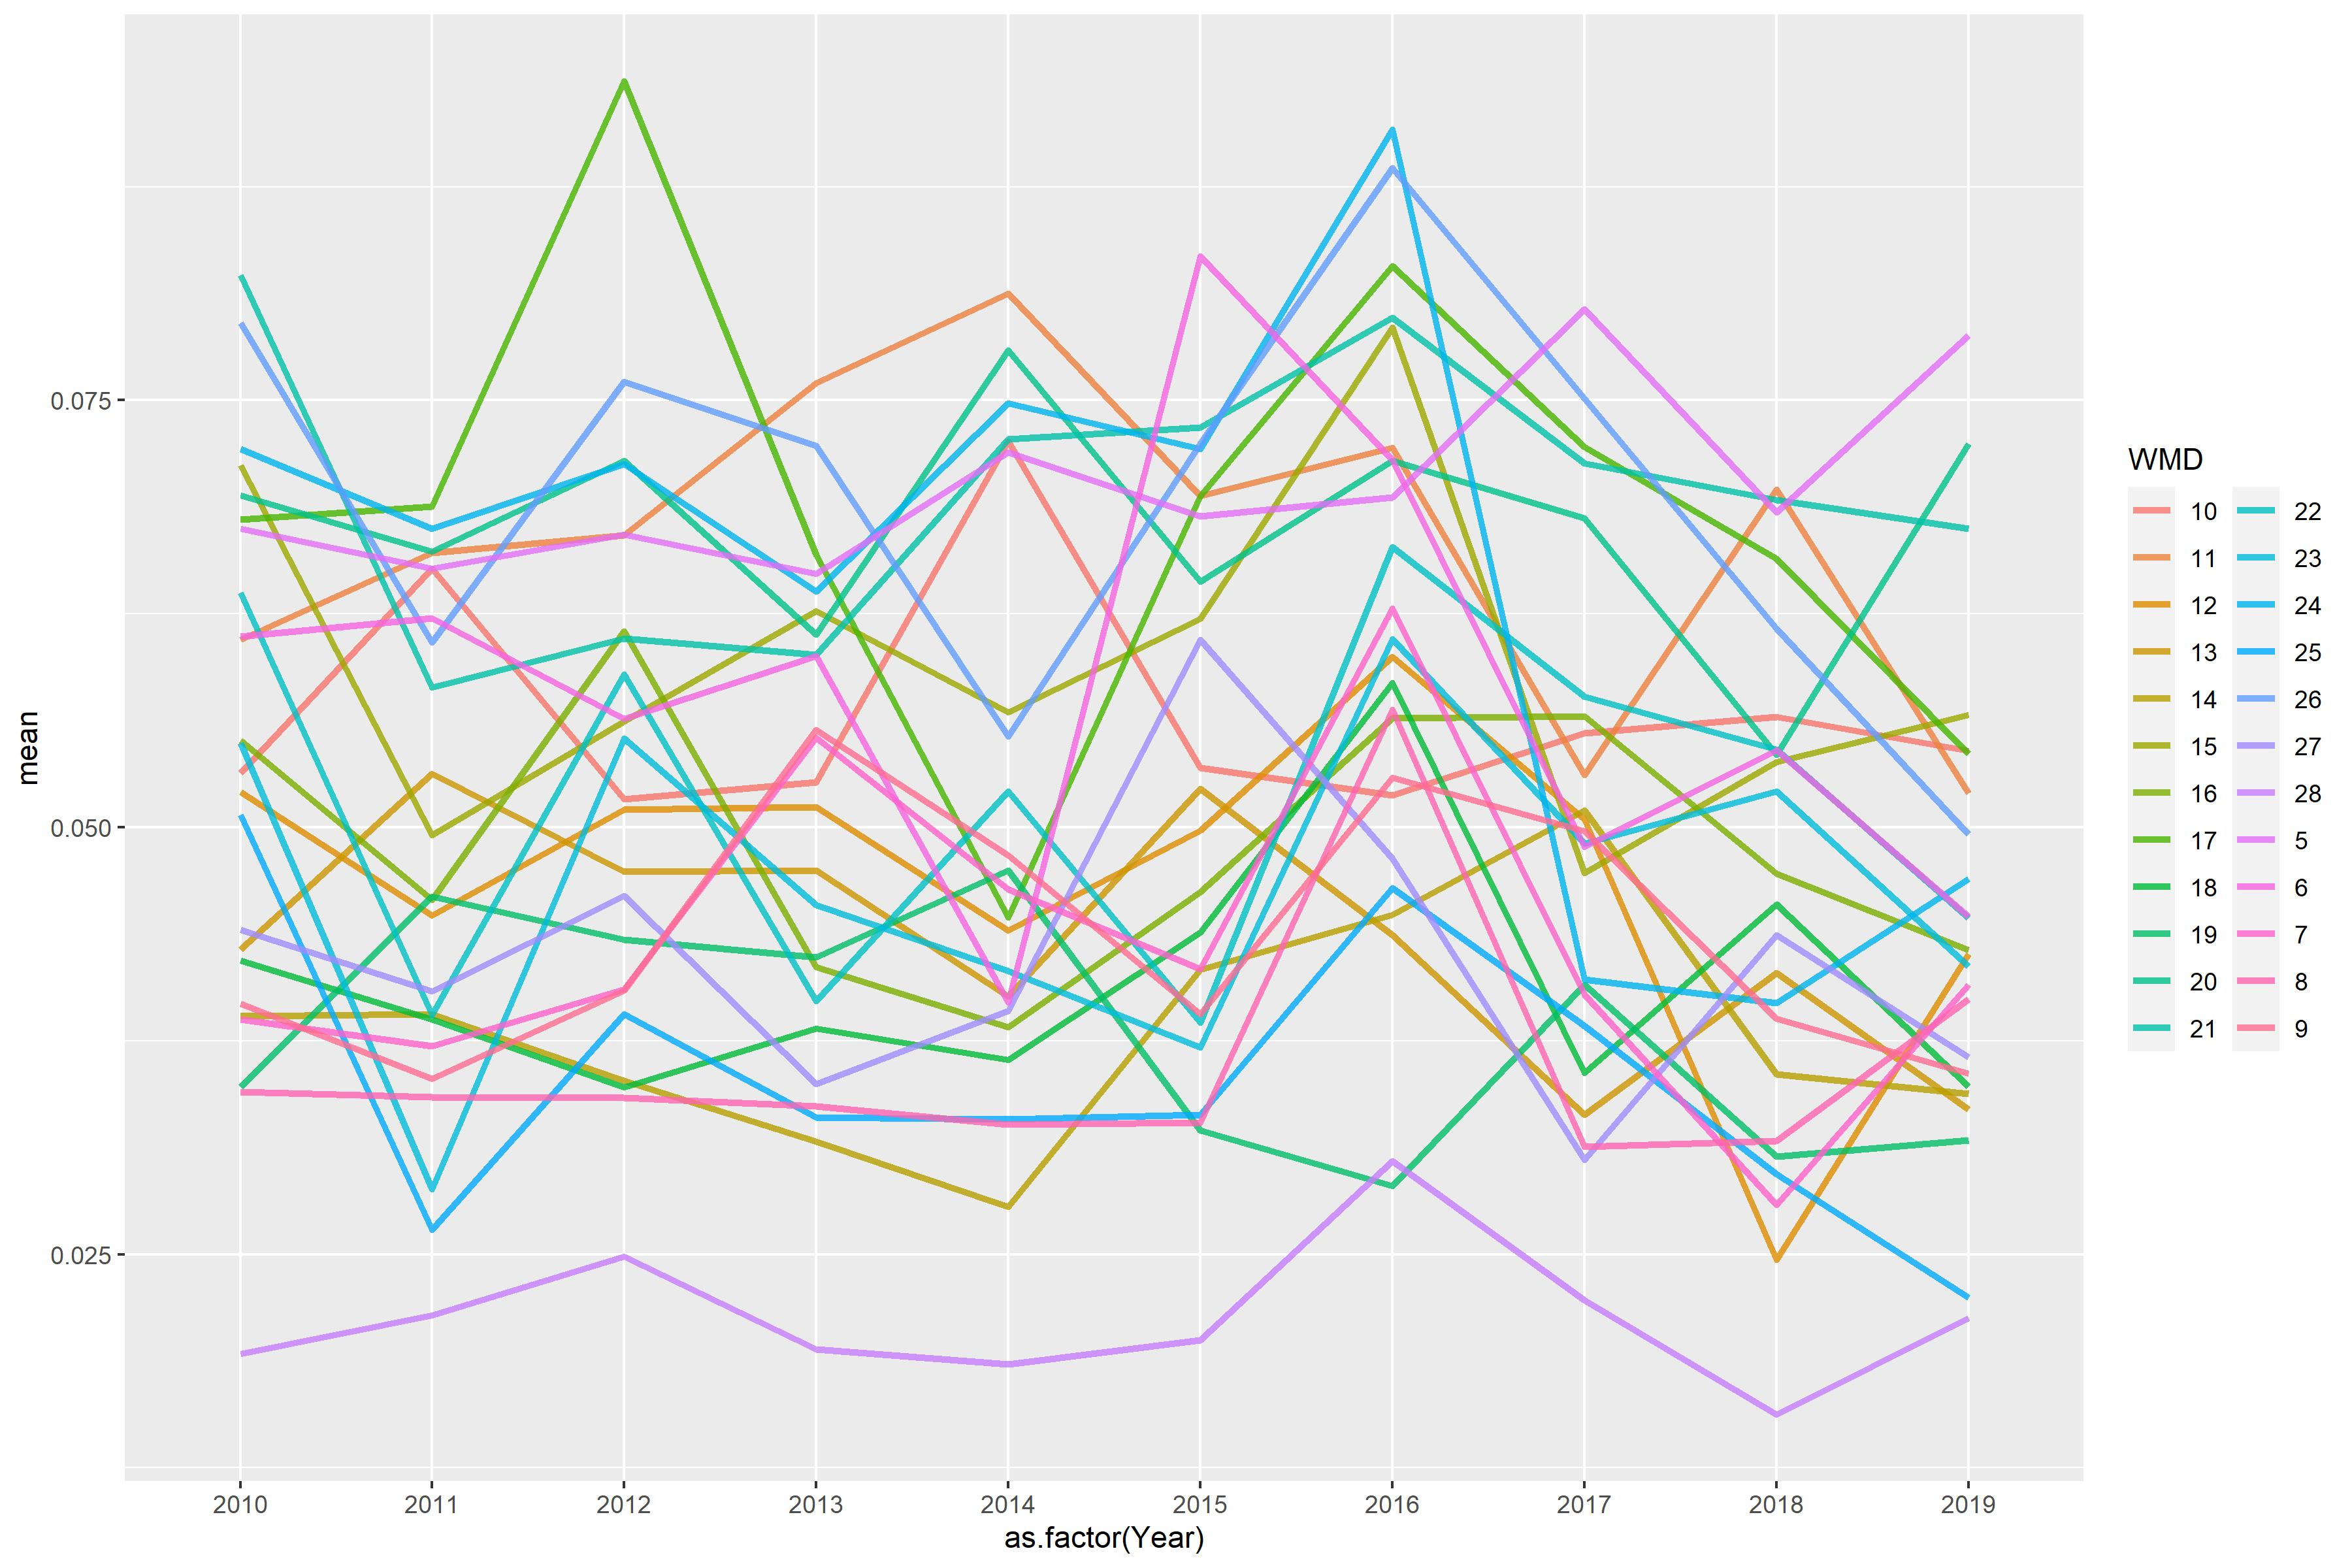

The file beside this chart, header and first rows:
WMD, 2010, 2011, 2012, 2013, 2014, 2015, 2016, 2017, 2018, 2019
5, 0.06747, 0.06514, 0.06715, 0.06484, 0.07196, 0.06819, 0.06933, 0.08032, 0.06844, 0.0788
6, 0.06116, 0.06224, 0.05635, 0.06004, 0.03976, 0.08344, 0.0715, 0.04886, 0.05452, 0.04477
7, 0.03874, 0.03719, 0.04052, 0.05522, 0.04637, 0.04171, 0.06281, 0.0402, 0.0279, 0.04079
8, 0.0345, 0.03419, 0.03418, 0.03365, 0.03261, 0.03269, 0.05689, 0.0313, 0.03165, 0.03994
9, 0.03968, 0.03526, 0.04045, 0.05569, 0.04835, 0.03907, 0.05289, 0.04975, 0.03879, 0.03557
10, 0.05319, 0.06513, 0.05163, 0.05262, 0.07262, 0.05347, 0.05187, 0.0555, 0.05646, 0.05447
11, 0.06096, 0.06606, 0.06711, 0.07599, 0.08124, 0.06939, 0.07222, 0.05306, 0.06976, 0.05199
12, 0.05205, 0.04484, 0.05105, 0.0512, 0.04396, 0.04982, 0.05998, 0.05044, 0.02469, 0.04256
13, 0.04285, 0.05313, 0.04739, 0.04748, 0.04011, 0.05226, 0.04367, 0.03318, 0.04148, 0.03347
14, 0.03896, 0.03905, 0.03514, 0.0316, 0.02776, 0.04166, 0.04486, 0.05099, 0.03553, 0.03441
15, 0.0712, 0.04956, 0.0562, 0.06266, 0.05673, 0.0622, 0.07925, 0.04731, 0.05381, 0.05659
16, 0.05507, 0.04577, 0.06147, 0.04182, 0.03831, 0.04621, 0.05638, 0.0565, 0.04728, 0.04279
17, 0.068, 0.06879, 0.09366, 0.06593, 0.04472, 0.0694, 0.08285, 0.07224, 0.06573, 0.05427
18, 0.04219, 0.03876, 0.03476, 0.03822, 0.03638, 0.04385, 0.05845, 0.03563, 0.04547, 0.0348
19, 0.0348, 0.04594, 0.04341, 0.0424, 0.04748, 0.03225, 0.02899, 0.04078, 0.03072, 0.03167
20, 0.06942, 0.06615, 0.07146, 0.06128, 0.07792, 0.06436, 0.07147, 0.06807, 0.05424, 0.07243
21, 0.08231, 0.05816, 0.06104, 0.06009, 0.07271, 0.07342, 0.07985, 0.07131, 0.06917, 0.06747
22, 0.06373, 0.039, 0.05894, 0.03982, 0.05212, 0.03858, 0.0664, 0.05766, 0.05454, 0.04466
23, 0.05494, 0.0288, 0.05521, 0.04546, 0.04158, 0.03709, 0.06101, 0.04906, 0.05212, 0.04186
24, 0.07216, 0.06747, 0.07125, 0.06381, 0.07484, 0.07215, 0.09084, 0.04108, 0.03972, 0.04698
25, 0.05074, 0.02643, 0.03907, 0.03301, 0.0329, 0.03319, 0.04644, 0.03835, 0.02969, 0.02244
26, 0.07952, 0.06081, 0.07608, 0.07233, 0.05532, 0.07245, 0.0886, 0.0751, 0.06163, 0.04956
27, 0.044, 0.04038, 0.04599, 0.03496, 0.03923, 0.06097, 0.04816, 0.03052, 0.0437, 0.03654
28, 0.01916, 0.02144, 0.02486, 0.01942, 0.01857, 0.01999, 0.03045, 0.02229, 0.01562, 0.02125
